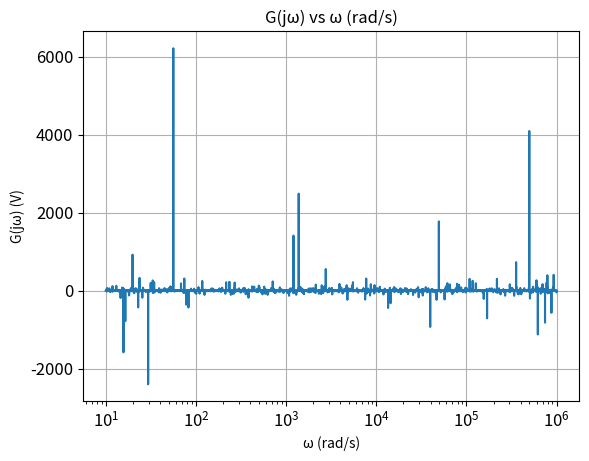

Here is the Python script that generated this plot:
import numpy as np
import matplotlib.pyplot as plt

t = np.logspace(1, 6, 10000) # 10000 = resolution

# Define eq
eq = (6 * np.cos(((10**5) * t) - (np.pi / 4))) / ((5 * np.cos((10**4) * t)) + (3 * np.cos((10**5) * t)))

# Plot the equation using long scale
plt.figure()
plt.semilogx(t, eq)

# Set the title and axis labels
plt.title('G(jω) vs ω (rad/s)')
plt.xlabel('ω (rad/s)')
plt.ylabel('G(jω) (V)')


plt.grid(True)
plt.xticks(fontsize=12)
plt.yticks(fontsize=12)

# Show the plot
plt.show()
